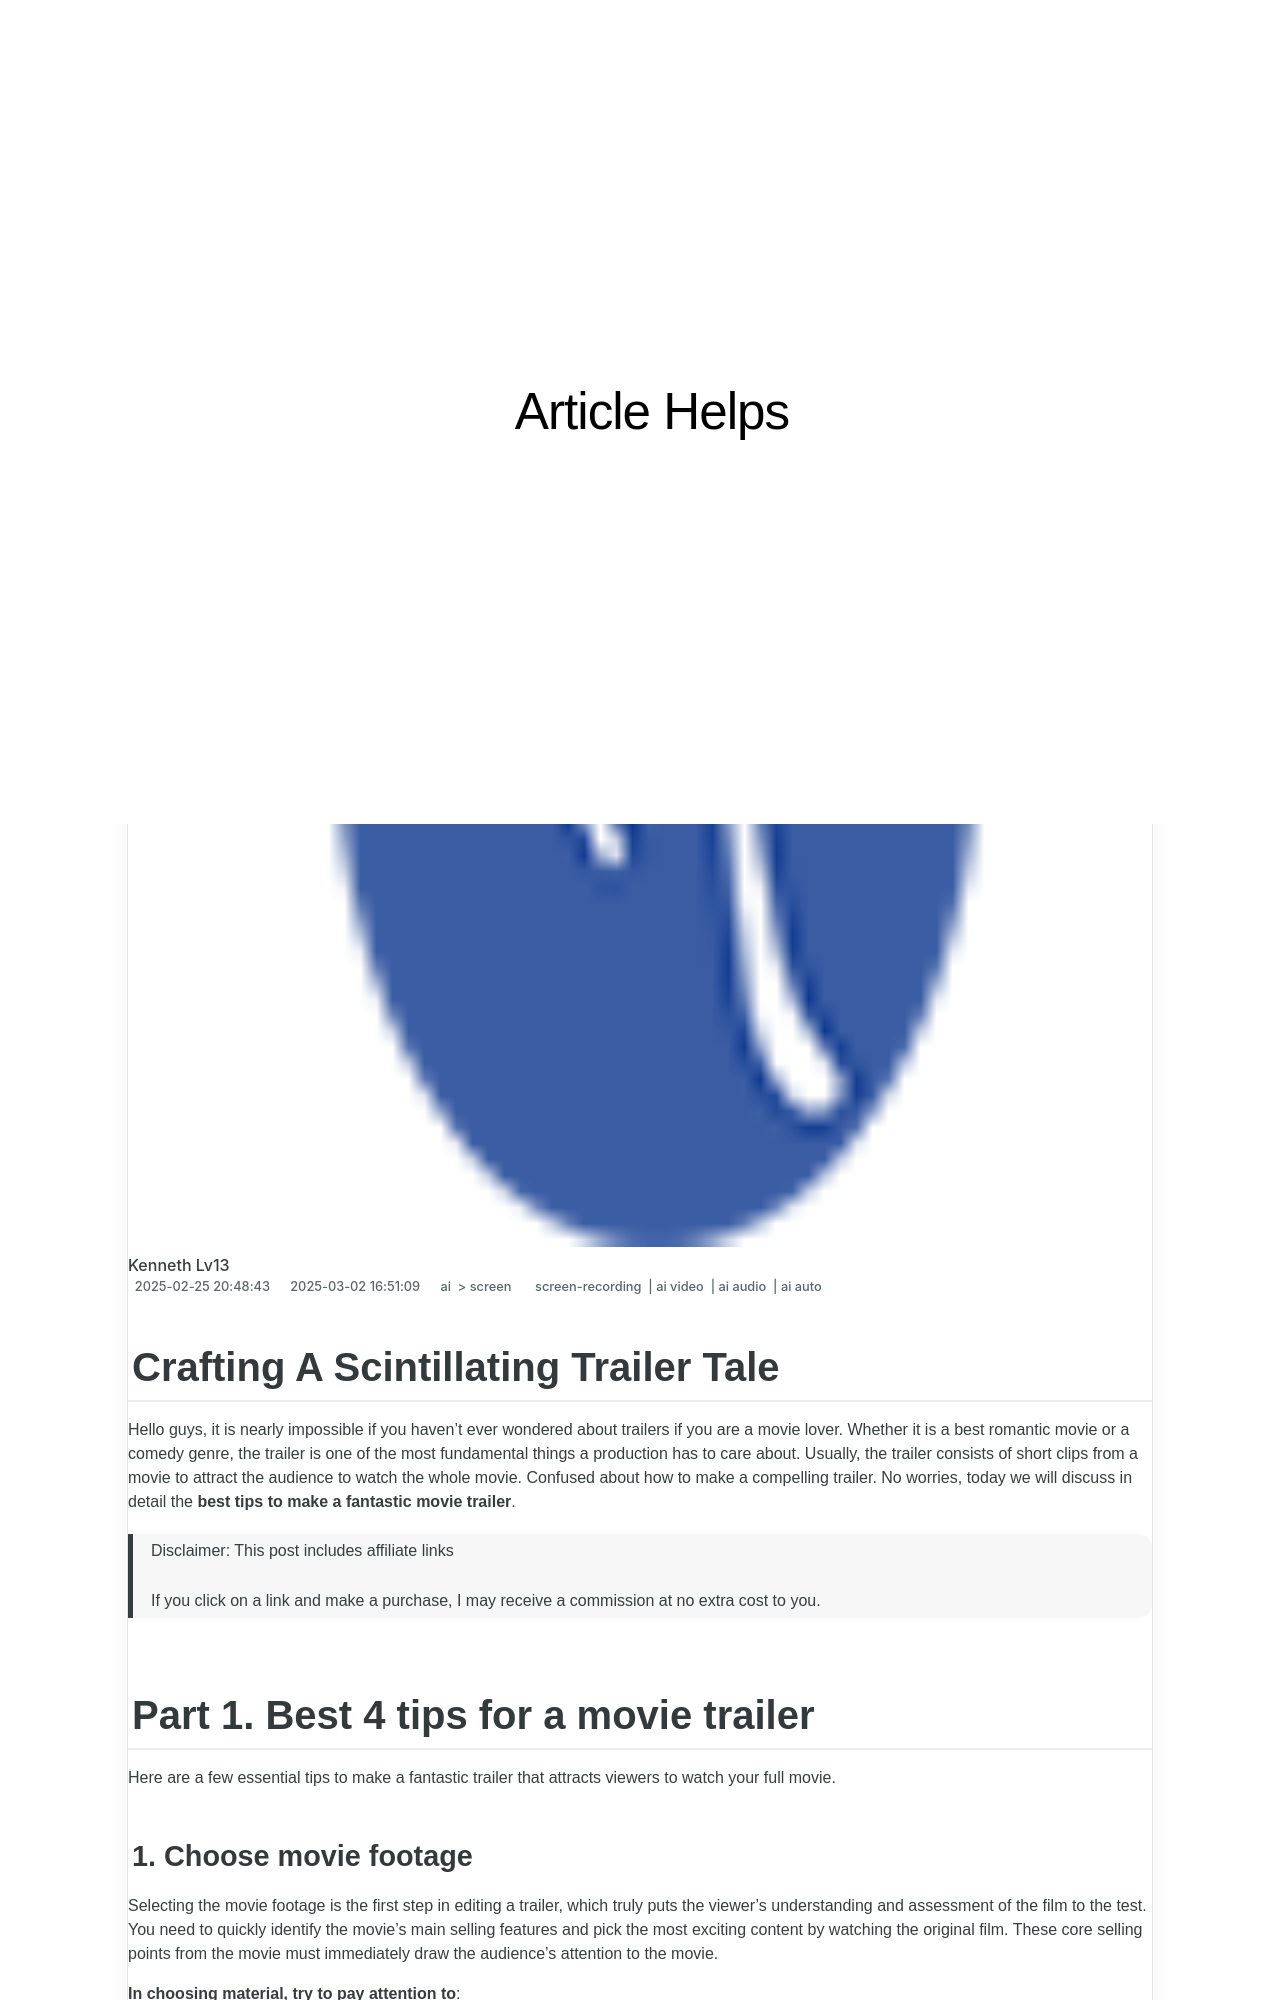

repository: techidaily/site-article-helps · page: updated-crafting-a-scintillating-trailer-tale/index.html · generator: jekyll

---
title: "[Updated] Crafting A Scintillating Trailer Tale"
date: 2025-02-05T16:27:10.712Z
updated: 2025-02-11T21:16:04.230Z
tags: 
  - screen-recording
  - ai video
  - ai audio
  - ai auto
categories: 
  - ai
  - screen
description: "This Article Describes [Updated] Crafting A Scintillating Trailer Tale"
excerpt: "This Article Describes [Updated] Crafting A Scintillating Trailer Tale"
keywords: "Scintillating Trailer,Crafted Trailers,Engaging Trailer Story,Captivating Trailer Plot,Stellar Trailer Design,Thrilling Trailer Tale,Enthralling Trailer Script"
thumbnail: https://thmb.techidaily.com/0b2657385f18cc859d59520b24816f771e8e749f151532892ba053a97dc454cb.jpg
---

## Crafting A Scintillating Trailer Tale

Hello guys, it is nearly impossible if you haven't ever wondered about trailers if you are a movie lover. Whether it is a best romantic movie or a comedy genre, the trailer is one of the most fundamental things a production has to care about. Usually, the trailer consists of short clips from a movie to attract the audience to watch the whole movie. Confused about how to make a compelling trailer. No worries, today we will discuss in detail the **best tips to make a fantastic movie trailer**.

>  Disclaimer: This post includes affiliate links
>
>  If you click on a link and make a purchase, I may receive a commission at no extra cost to you.
>

## Part 1\. Best 4 tips for a movie trailer

Here are a few essential tips to make a fantastic trailer that attracts viewers to watch your full movie.

### 1\. Choose movie footage

Selecting the movie footage is the first step in editing a trailer, which truly puts the viewer's understanding and assessment of the film to the test. You need to quickly identify the movie's main selling features and pick the most exciting content by watching the original film. These core selling points from the movie must immediately draw the audience's attention to the movie.

**In choosing material, try to pay attention to**:

First of all, you should choose the content that can represent the era and the subject matter of the movie. Secondly, pick images that show the protagonist's personality and action-packed scenes. Finally, use as many of the major dramatic lines from the movie as you can, but also pay attention to the choice of shots; they should be longer than usual.

**In exploring the selling point or breaking point, try to start from**:

##### 1\. Movie Type

Find the core highlights in the movie according to its genre, then decide whether it's a comedy, drama, or successful IP adaptation. For instance, comedies must have humorous components, whereas dramas may have complex character dynamics, etc. The trailer below shows the top action scenes of the footage indicating the movie type.

##### 2\. Images and Scene

Cool special effects in the movie, lovely or make a big impression on viewers; dazzling or filled with new things. Shots are intended to grab the attention of the viewer.

##### 3\. Protagonist

It would help if you also kept an eye on the main character of your movie, the social value embodied by the identity of the characters in the movie, the relationship between the characters. And whether the movie stars artists with fan appeal or box office appeal in the movie.

##### 4\. Director awards

It's the thing you've seen in almost every trailer, and you know why? Because it is a crucial breaking point of the whole movie. Moreover, it's a great way to attract the viewer's attention. So, you should also add the Director awards while editing the trailer. Widely regarded producers and directors have a special allure and selling point based on the "golden symbol" gathered by the producer's or director's work. The example trailer contains the Director's most successful works as a reference.
